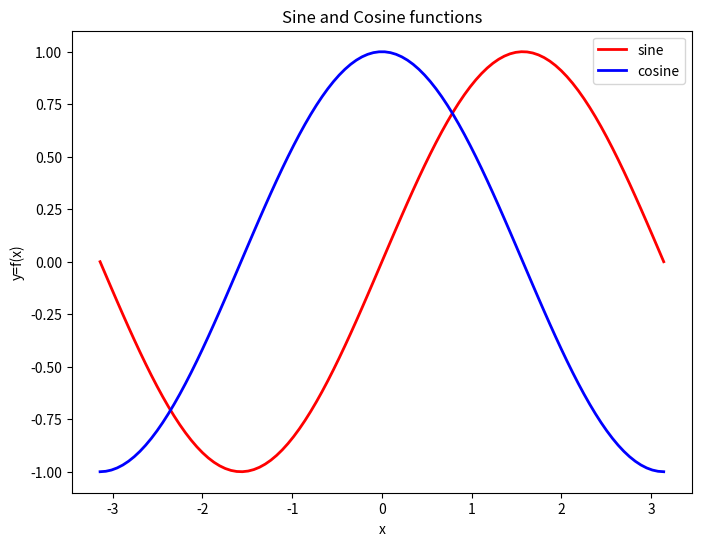

This figure's Python source:
import numpy as np 
import matplotlib.pyplot as plt 

x = np.linspace(-np.pi, np.pi, 100)
y1= np.sin(x)
y2 = np.cos(x)

plt.figure(figsize=(8,6))
plt.plot(x, y1, color ='red', linewidth=2, label='sine')
plt.plot(x,y2, color='blue',linewidth=2, label='cosine')

plt.xlabel('x')
plt.ylabel('y=f(x)')
plt.title('Sine and Cosine functions')
plt.legend()
plt.show()

print('Executed')
